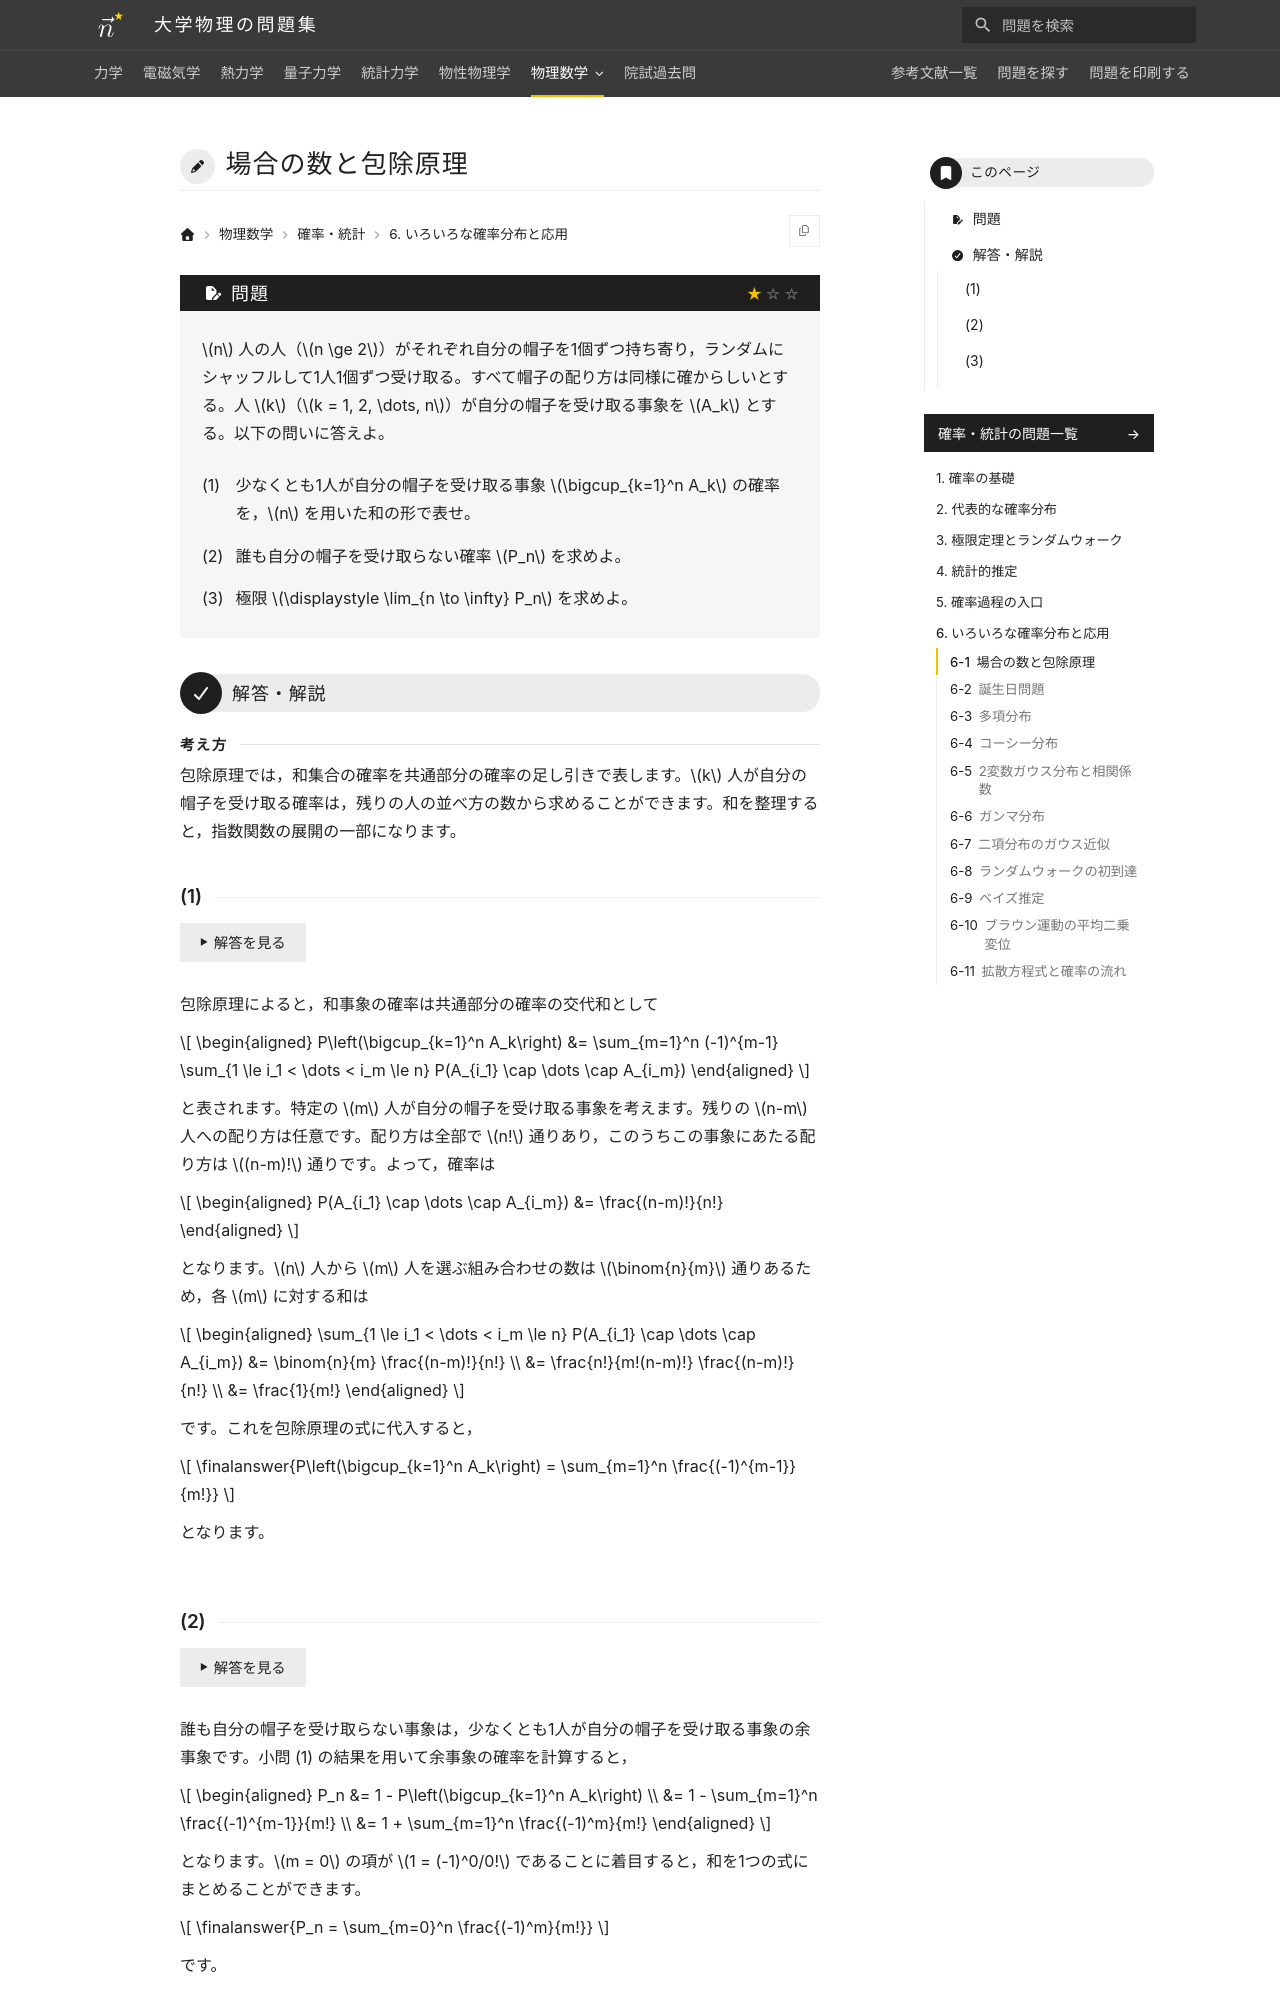

repository: Nanana-2/physics-site · page: 13probability_statistics/06/06_010/index.html · generator: mkdocs

---
tags:
  - 基本
---

# 場合の数と包除原理

## 問題
$n$ 人の人（$n \ge 2$）がそれぞれ自分の帽子を1個ずつ持ち寄り，ランダムにシャッフルして1人1個ずつ受け取る。すべて帽子の配り方は同様に確からしいとする。人 $k$（$k = 1, 2, \dots, n$）が自分の帽子を受け取る事象を $A_k$ とする。以下の問いに答えよ。

(1) 少なくとも1人が自分の帽子を受け取る事象 $\bigcup_{k=1}^n A_k$ の確率を，$n$ を用いた和の形で表せ。

(2) 誰も自分の帽子を受け取らない確率（完全順列の確率）$P_n$ を求めよ。

(3) 極限 $\lim_{n \to \infty} P_n$ を求めよ。

---

## 解答・解説
